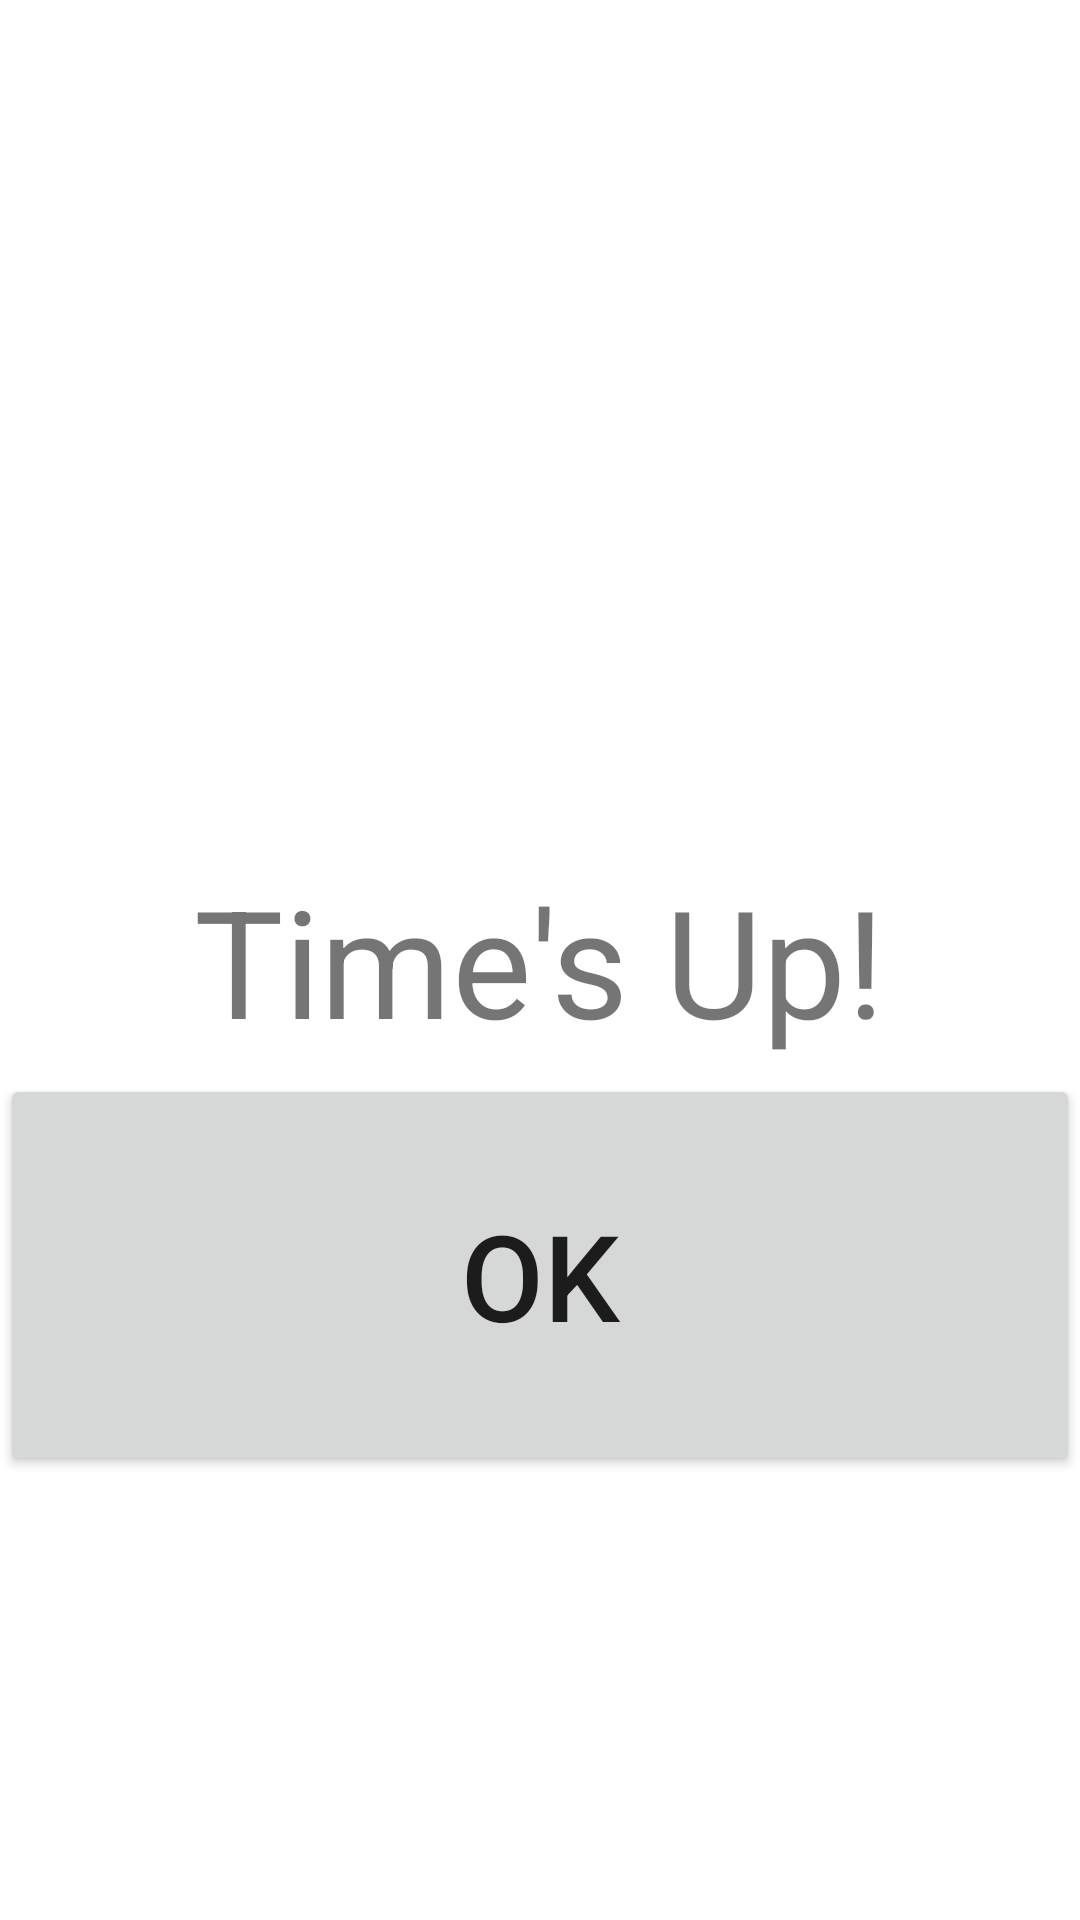

Layout XML and referenced resources for this Android screen:
<!-- AndroidManifest.xml: application theme Theme.Demo2 -->
<!-- res/layout/activity_wake_user.xml -->
<?xml version="1.0" encoding="utf-8"?>
<androidx.constraintlayout.widget.ConstraintLayout
    xmlns:android="http://schemas.android.com/apk/res/android"
    xmlns:app="http://schemas.android.com/apk/res-auto"
    xmlns:tools="http://schemas.android.com/tools"
    android:layout_width="match_parent"
    android:layout_height="match_parent"
    tools:context=".WakeUserActitvity">

    <TextView
        android:textSize="50sp"
        android:layout_width="wrap_content"
        android:layout_height="wrap_content"
        android:text="@string/time_up"
        app:layout_constraintBottom_toBottomOf="parent"
        app:layout_constraintEnd_toEndOf="parent"
        app:layout_constraintStart_toStartOf="parent"
        app:layout_constraintTop_toTopOf="parent" />

    <Button
        android:textSize="40sp"
        android:id="@+id/btn_ok_timeUp"
        android:layout_width="match_parent"
        android:layout_height="134dp"
        android:layout_marginBottom="148dp"
        android:text="@string/ok"
        app:layout_constraintBottom_toBottomOf="parent"
        app:layout_constraintEnd_toEndOf="parent"
        app:layout_constraintHorizontal_bias="0.0"
        app:layout_constraintStart_toStartOf="parent" />

</androidx.constraintlayout.widget.ConstraintLayout>
<!-- resources referenced by this layout -->
<resources>
  <string name="ok">OK</string>
  <string name="time_up">Time\'s Up!</string>
  <style name="Theme.Demo2" parent="Theme.MaterialComponents.DayNight.DarkActionBar">
          
          <item name="colorPrimary">@color/purple_500</item>
          <item name="colorPrimaryVariant">@color/purple_700</item>
          <item name="colorOnPrimary">@color/white</item>
          
          <item name="colorSecondary">@color/teal_200</item>
          <item name="colorSecondaryVariant">@color/teal_700</item>
          <item name="colorOnSecondary">@color/black</item>
          
          <item name="android:statusBarColor" tools:targetApi="l">?attr/colorPrimaryVariant</item>
          
      </style>
  <color name="purple_500">#FF6200EE</color>
  <color name="purple_700">#FF3700B3</color>
  <color name="white">#FFFFFFFF</color>
  <color name="teal_200">#FF03DAC5</color>
  <color name="teal_700">#FF018786</color>
  <color name="black">#FF000000</color>
</resources>
